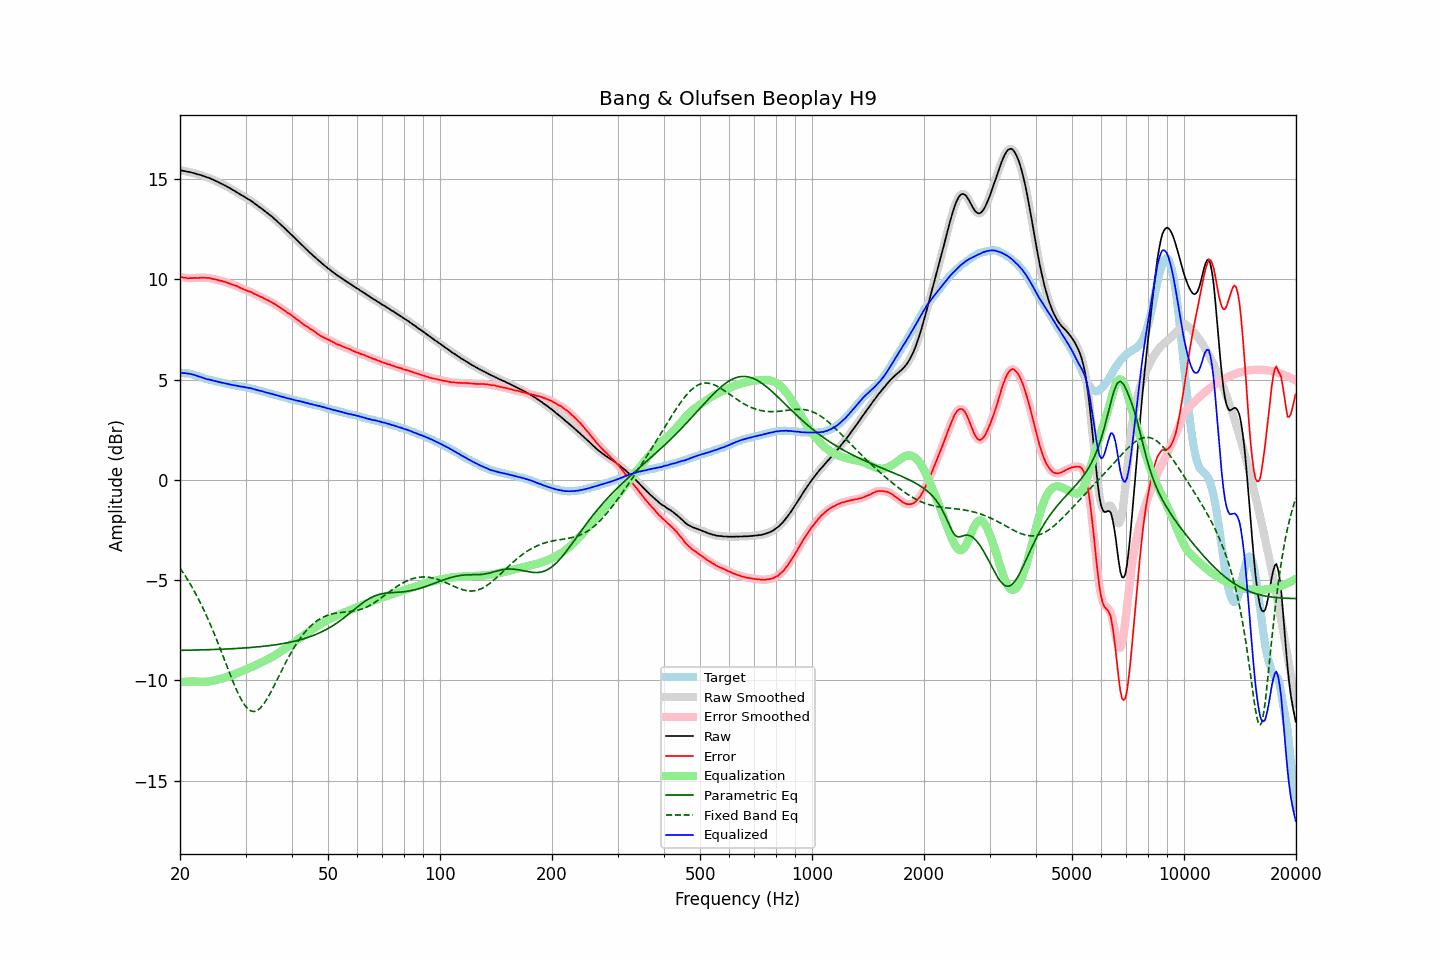

The table this chart was drawn from, first rows:
frequency, raw, error, smoothed, error_smoothed, equalization, parametric_eq, fixed_band_eq, equalized_raw, equalized_smoothed, target
20.00, 15.43, 10.10, 15.43, 10.11, -10.11, -8.50, -4.40, 5.33, 5.33, 5.33
20.20, 15.42, 10.10, 15.42, 10.10, -10.09, -8.50, -4.52, 5.33, 5.33, 5.32
20.40, 15.40, 10.08, 15.41, 10.09, -10.08, -8.50, -4.64, 5.32, 5.32, 5.32
20.61, 15.39, 10.08, 15.39, 10.08, -10.07, -8.50, -4.76, 5.32, 5.31, 5.31
20.81, 15.37, 10.06, 15.37, 10.06, -10.07, -8.50, -4.88, 5.31, 5.31, 5.31
21.02, 15.35, 10.04, 15.36, 10.06, -10.06, -8.50, -5.02, 5.29, 5.30, 5.31
21.23, 15.34, 10.05, 15.34, 10.05, -10.06, -8.50, -5.15, 5.29, 5.28, 5.29
21.44, 15.32, 10.06, 15.32, 10.05, -10.06, -8.49, -5.29, 5.27, 5.27, 5.27
21.66, 15.30, 10.06, 15.30, 10.06, -10.06, -8.49, -5.42, 5.25, 5.25, 5.25
21.87, 15.28, 10.07, 15.28, 10.06, -10.06, -8.49, -5.57, 5.22, 5.22, 5.22
22.09, 15.26, 10.07, 15.26, 10.06, -10.06, -8.49, -5.72, 5.20, 5.20, 5.20
22.31, 15.23, 10.06, 15.24, 10.06, -10.07, -8.49, -5.87, 5.17, 5.17, 5.18
22.54, 15.21, 10.07, 15.21, 10.07, -10.07, -8.48, -6.03, 5.14, 5.14, 5.15
22.76, 15.19, 10.08, 15.19, 10.07, -10.07, -8.48, -6.19, 5.12, 5.12, 5.12
22.99, 15.16, 10.08, 15.16, 10.08, -10.07, -8.48, -6.35, 5.09, 5.09, 5.09
23.22, 15.13, 10.08, 15.13, 10.08, -10.07, -8.48, -6.52, 5.06, 5.06, 5.05
23.45, 15.10, 10.07, 15.10, 10.07, -10.07, -8.48, -6.69, 5.03, 5.04, 5.03
23.69, 15.07, 10.06, 15.08, 10.06, -10.06, -8.47, -6.87, 5.01, 5.02, 5.01
23.92, 15.05, 10.06, 15.05, 10.05, -10.05, -8.47, -7.05, 5.00, 5.00, 4.99
24.16, 15.02, 10.04, 15.02, 10.04, -10.04, -8.47, -7.24, 4.98, 4.98, 4.98
24.40, 14.98, 10.02, 14.98, 10.02, -10.02, -8.47, -7.43, 4.96, 4.96, 4.96
24.65, 14.94, 10.00, 14.95, 10.00, -10.01, -8.46, -7.62, 4.94, 4.94, 4.94
24.89, 14.91, 9.99, 14.91, 9.99, -9.99, -8.46, -7.81, 4.92, 4.92, 4.92
25.14, 14.87, 9.97, 14.87, 9.97, -9.97, -8.46, -8.01, 4.90, 4.90, 4.90
25.39, 14.83, 9.95, 14.83, 9.95, -9.95, -8.45, -8.22, 4.88, 4.88, 4.88
25.65, 14.79, 9.92, 14.79, 9.93, -9.93, -8.45, -8.42, 4.86, 4.86, 4.87
25.91, 14.75, 9.91, 14.75, 9.91, -9.91, -8.45, -8.63, 4.84, 4.84, 4.84
26.16, 14.71, 9.89, 14.71, 9.89, -9.89, -8.44, -8.83, 4.83, 4.83, 4.83
26.43, 14.67, 9.87, 14.67, 9.86, -9.86, -8.44, -9.04, 4.81, 4.81, 4.81
26.69, 14.63, 9.84, 14.63, 9.84, -9.84, -8.44, -9.25, 4.80, 4.80, 4.80
26.96, 14.58, 9.81, 14.59, 9.81, -9.81, -8.43, -9.46, 4.77, 4.78, 4.78
27.23, 14.54, 9.78, 14.54, 9.78, -9.78, -8.43, -9.66, 4.76, 4.76, 4.76
27.50, 14.49, 9.75, 14.49, 9.75, -9.75, -8.42, -9.87, 4.74, 4.74, 4.74
27.77, 14.44, 9.72, 14.45, 9.72, -9.72, -8.42, -10.07, 4.72, 4.72, 4.72
28.05, 14.40, 9.69, 14.40, 9.70, -9.69, -8.42, -10.26, 4.71, 4.71, 4.71
28.33, 14.35, 9.67, 14.35, 9.66, -9.66, -8.41, -10.44, 4.69, 4.69, 4.68
28.62, 14.30, 9.63, 14.30, 9.63, -9.62, -8.41, -10.62, 4.68, 4.68, 4.67
28.90, 14.25, 9.58, 14.25, 9.59, -9.59, -8.40, -10.79, 4.66, 4.66, 4.67
29.19, 14.20, 9.56, 14.21, 9.55, -9.56, -8.40, -10.94, 4.65, 4.65, 4.65
29.48, 14.16, 9.52, 14.16, 9.52, -9.52, -8.39, -11.08, 4.64, 4.64, 4.65
29.78, 14.11, 9.49, 14.11, 9.49, -9.49, -8.39, -11.21, 4.62, 4.62, 4.63
30.08, 14.06, 9.45, 14.06, 9.45, -9.46, -8.38, -11.31, 4.61, 4.61, 4.61
30.38, 14.01, 9.42, 14.01, 9.42, -9.42, -8.37, -11.40, 4.59, 4.59, 4.59
30.68, 13.96, 9.39, 13.97, 9.40, -9.39, -8.37, -11.47, 4.57, 4.58, 4.57
30.99, 13.92, 9.37, 13.92, 9.36, -9.36, -8.36, -11.52, 4.57, 4.56, 4.55
31.30, 13.86, 9.32, 13.86, 9.32, -9.32, -8.36, -11.54, 4.54, 4.54, 4.54
31.61, 13.80, 9.28, 13.81, 9.28, -9.28, -8.35, -11.56, 4.52, 4.52, 4.53
31.93, 13.74, 9.25, 13.74, 9.24, -9.25, -8.34, -11.54, 4.50, 4.50, 4.50
32.24, 13.68, 9.21, 13.68, 9.20, -9.21, -8.33, -11.51, 4.47, 4.47, 4.47
32.57, 13.62, 9.17, 13.62, 9.17, -9.17, -8.33, -11.45, 4.45, 4.45, 4.45
32.89, 13.56, 9.12, 13.57, 9.13, -9.13, -8.32, -11.38, 4.43, 4.43, 4.44
33.22, 13.51, 9.10, 13.51, 9.09, -9.09, -8.31, -11.29, 4.42, 4.41, 4.41
33.55, 13.44, 9.05, 13.45, 9.05, -9.05, -8.30, -11.19, 4.39, 4.39, 4.40
33.89, 13.38, 9.02, 13.39, 9.01, -9.01, -8.29, -11.07, 4.37, 4.37, 4.37
34.23, 13.32, 8.97, 13.32, 8.97, -8.97, -8.28, -10.95, 4.35, 4.35, 4.35
34.57, 13.26, 8.94, 13.26, 8.94, -8.93, -8.27, -10.81, 4.33, 4.33, 4.32
34.92, 13.19, 8.89, 13.20, 8.89, -8.89, -8.26, -10.66, 4.30, 4.31, 4.30
35.27, 13.13, 8.85, 13.13, 8.85, -8.85, -8.25, -10.51, 4.29, 4.28, 4.29
35.62, 13.06, 8.80, 13.06, 8.80, -8.80, -8.24, -10.35, 4.26, 4.26, 4.27
35.97, 12.99, 8.76, 12.99, 8.75, -8.75, -8.23, -10.19, 4.24, 4.24, 4.23
... 635 more rows
